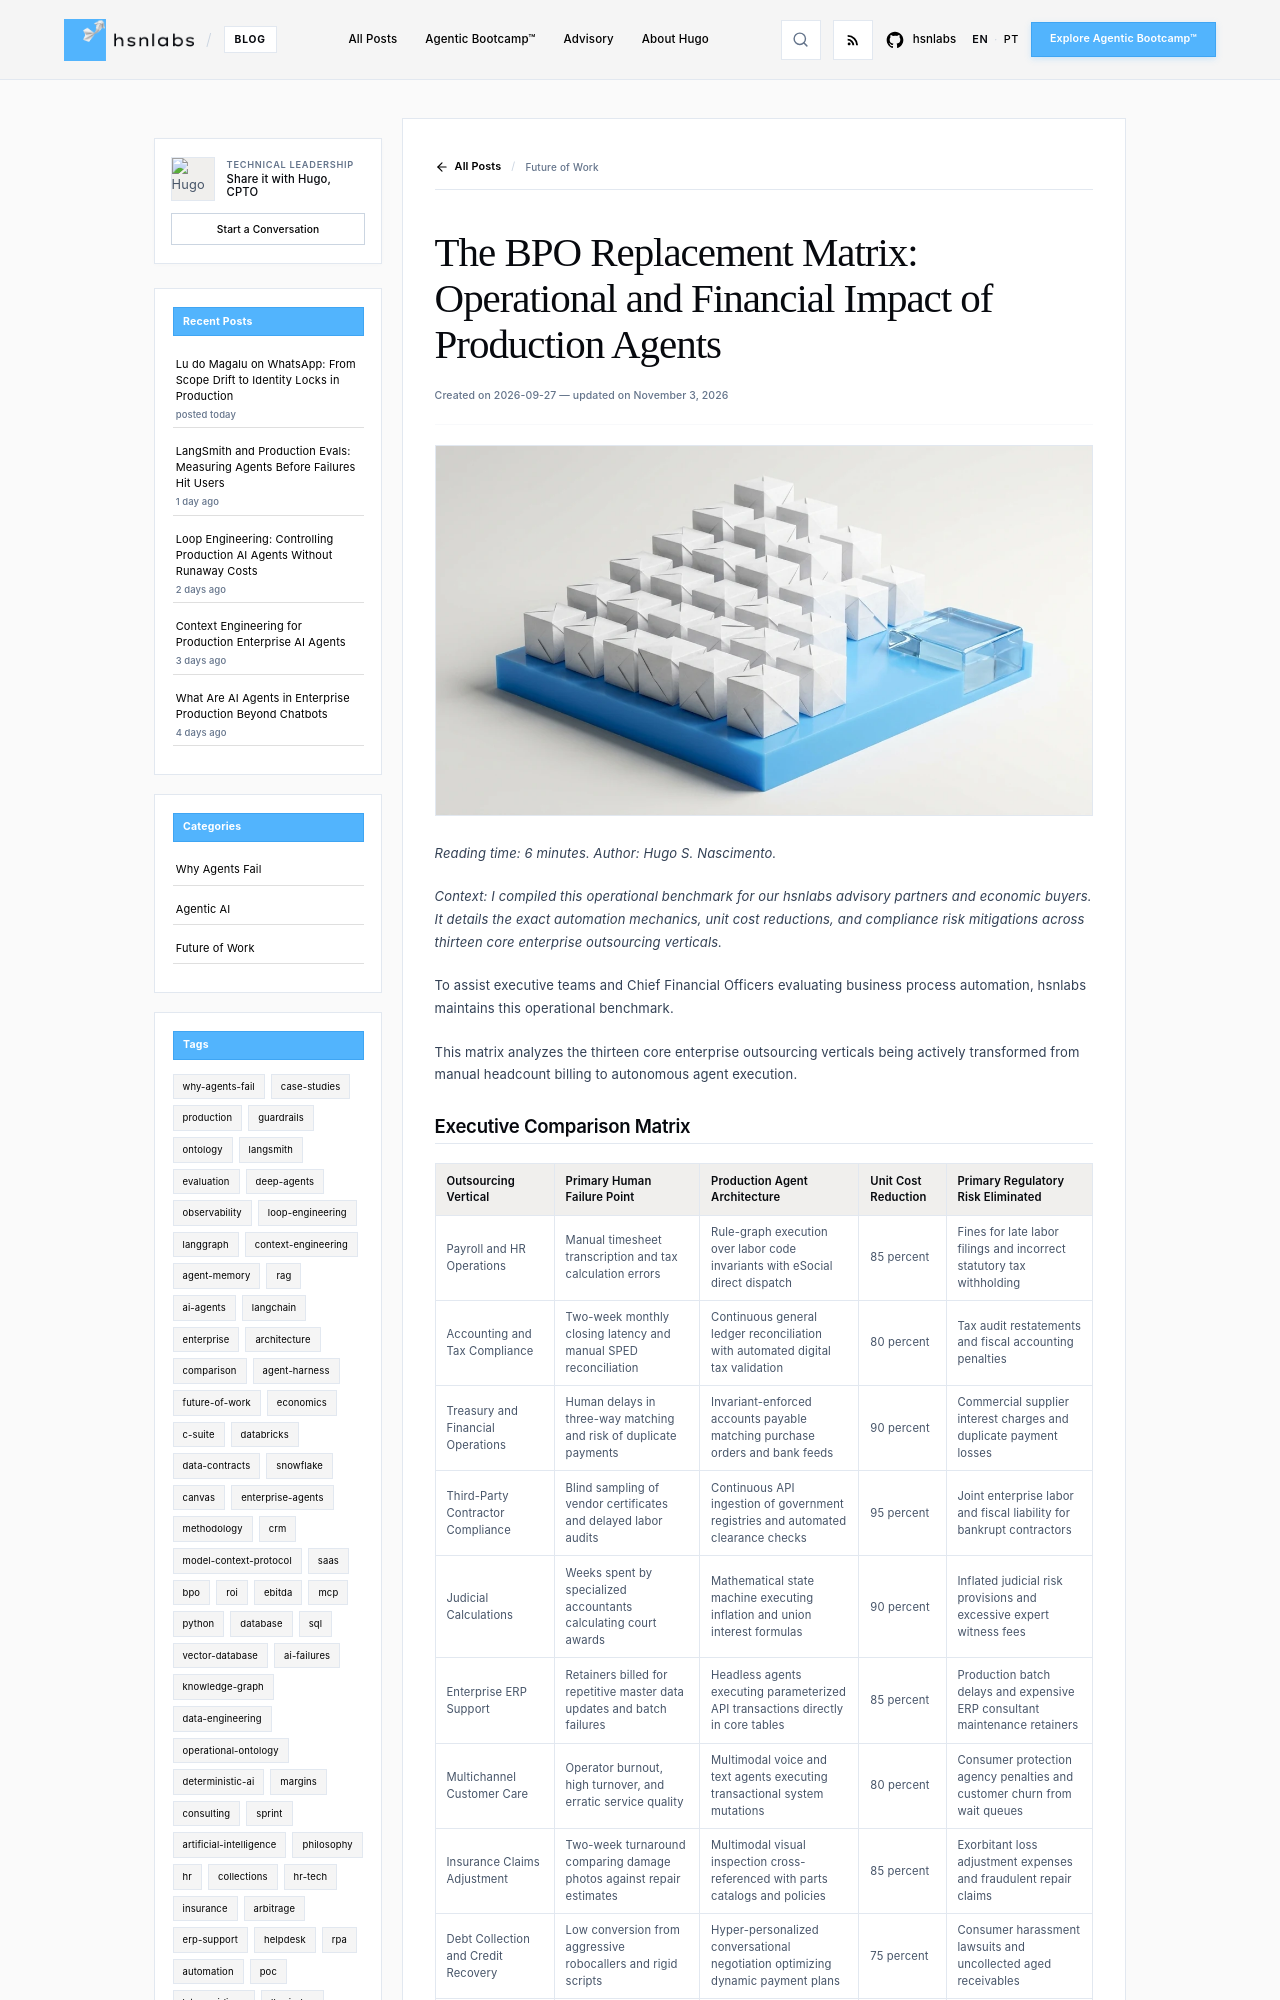

repository: hsnlabs-ai/blog · page: post/bpo-replacement-matrix/index.html · generator: mkdocs

---
title: 'The BPO Replacement Matrix: Operational and Financial Impact of Production
  Agents'
date: '2026-09-27'
category: Future of Work
tags:
- economics
- ebitda
- bpo
description: Quantitative framework analyzing unit economics, operational metrics,
  and margin impact of replacing legacy BPO contracts with autonomous software agents.
author: Hugo S. Nascimento
image: assets/images/posts/bpo-replacement-matrix/cover.webp
---

*Reading time: 6 minutes. Author: Hugo S. Nascimento.*

<!-- more -->

*Context: I compiled this operational benchmark for our hsnlabs advisory partners and economic buyers. It details the exact automation mechanics, unit cost reductions, and compliance risk mitigations across thirteen core enterprise outsourcing verticals.*

To assist executive teams and Chief Financial Officers evaluating business process automation, hsnlabs maintains this operational benchmark.

This matrix analyzes the thirteen core enterprise outsourcing verticals being actively transformed from manual headcount billing to autonomous agent execution.
